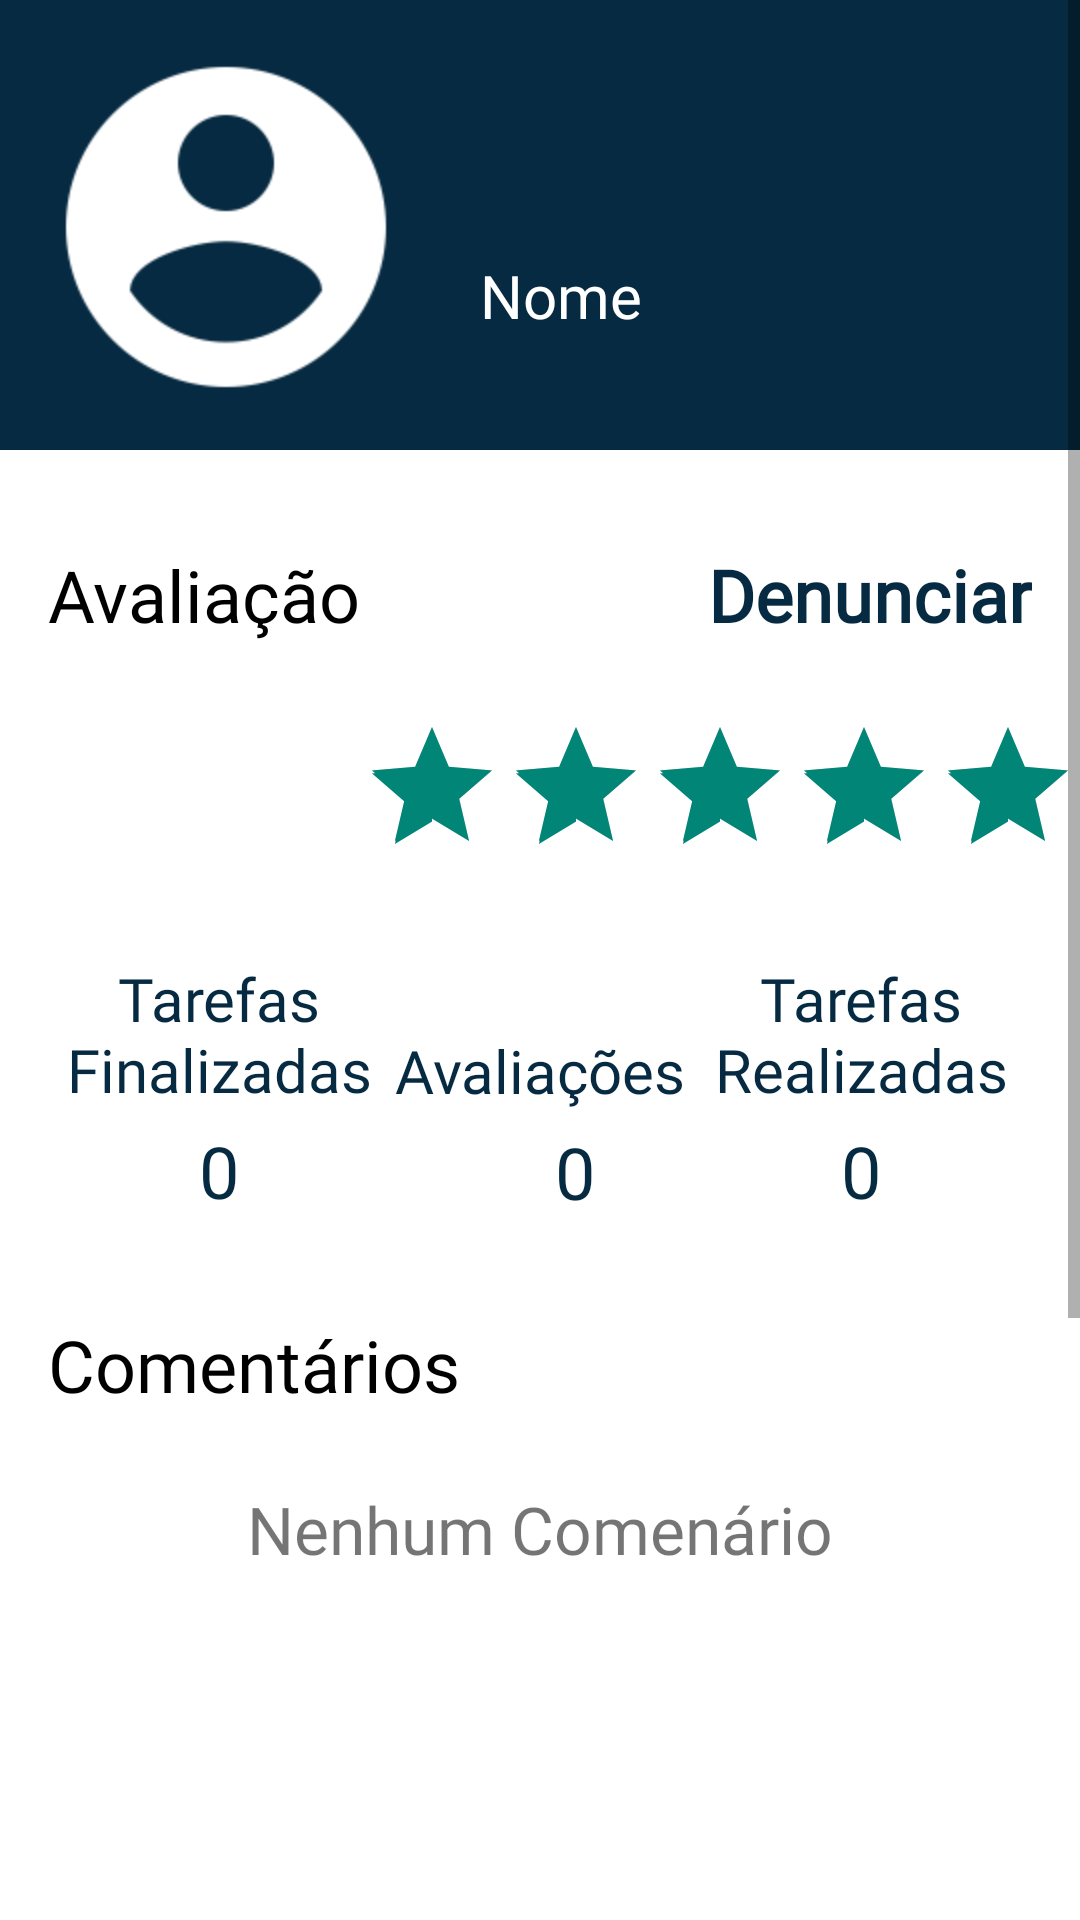

Produce the Android XML layout that renders to this screen, including the resource entries it uses.
<!-- AndroidManifest.xml: application theme AppTheme -->
<!-- res/layout/fragment_pagina_usuario.xml -->
<FrameLayout xmlns:android="http://schemas.android.com/apk/res/android"
    xmlns:app="http://schemas.android.com/apk/res-auto"
    xmlns:tools="http://schemas.android.com/tools"
    android:layout_width="match_parent"
    android:layout_height="wrap_content"
    tools:context="com.connectask.activity.Fragments.PaginaUsuario">

    

    <ScrollView
        android:layout_width="match_parent"
        android:layout_height="wrap_content">

        <android.support.constraint.ConstraintLayout
            android:layout_width="match_parent"
            android:layout_height="wrap_content"
            android:background="@android:color/white">

            <LinearLayout
                android:id="@+id/linearLayout"
                android:layout_width="match_parent"
                android:layout_height="150dp"
                android:background="@color/cor_principal"
                android:orientation="horizontal"
                app:layout_constraintEnd_toEndOf="parent"
                app:layout_constraintStart_toStartOf="parent"
                app:layout_constraintTop_toTopOf="parent">

                <ImageView
                    android:id="@+id/imageViewFoto"
                    android:layout_width="140dp"
                    android:layout_height="wrap_content"
                    android:paddingLeft="20dp"
                    android:paddingRight="10dp"
                    app:srcCompat="@drawable/accountcircle" />

                <TextView
                    android:id="@+id/textViewNome"
                    android:layout_width="match_parent"
                    android:layout_height="wrap_content"
                    android:fontFamily="@font/roboto"
                    android:paddingBottom="40dp"
                    android:paddingLeft="20dp"
                    android:paddingTop="85dp"
                    android:text="Nome"
                    android:textColor="@android:color/white"
                    android:textSize="20sp" />

            </LinearLayout>

            <TextView
                android:id="@+id/textView24"
                android:layout_width="0dp"
                android:layout_height="wrap_content"
                android:layout_marginStart="16dp"
                android:layout_marginTop="32dp"
                android:fontFamily="@font/roboto"
                android:text="Avaliação"
                android:textColor="@android:color/black"
                android:textSize="24sp"
                app:layout_constraintLeft_toLeftOf="parent"
                app:layout_constraintStart_toStartOf="parent"
                app:layout_constraintTop_toBottomOf="@+id/linearLayout" />

            <TextView
                android:id="@+id/textView32"
                android:layout_width="130dp"
                android:layout_height="wrap_content"
                android:layout_marginLeft="8dp"
                android:layout_marginStart="8dp"
                android:layout_marginTop="24dp"
                android:fontFamily="@font/roboto"
                android:text="Tarefas Finalizadas"
                android:textAlignment="center"
                android:textColor="@color/cor_principal"
                android:textSize="20sp"
                app:layout_constraintLeft_toLeftOf="parent"
                app:layout_constraintStart_toStartOf="parent"
                app:layout_constraintTop_toBottomOf="@+id/ratingBar" />

            <TextView
                android:id="@+id/textViewTarefasFinalizadas"
                android:layout_width="wrap_content"
                android:layout_height="wrap_content"
                android:layout_marginTop="4dp"
                android:fontFamily="@font/roboto"
                android:text="0"
                android:textAlignment="center"
                android:textColor="@color/cor_principal"
                android:textSize="24sp"
                app:layout_constraintEnd_toEndOf="@+id/textView32"
                app:layout_constraintStart_toStartOf="@+id/textView32"
                app:layout_constraintTop_toBottomOf="@+id/textView32" />

            <TextView
                android:id="@+id/textViewTsdxofd"
                android:layout_width="130dp"
                android:layout_height="wrap_content"
                android:layout_marginEnd="8dp"
                android:layout_marginRight="8dp"
                android:layout_marginTop="24dp"
                android:fontFamily="@font/roboto"
                android:text="Tarefas Realizadas"
                android:textAlignment="center"
                android:textColor="@color/cor_principal"
                android:textSize="20sp"
                app:layout_constraintEnd_toEndOf="parent"
                app:layout_constraintTop_toBottomOf="@+id/ratingBar" />

            <TextView
                android:id="@+id/textViewTarefasRealizadas"
                android:layout_width="wrap_content"
                android:layout_height="wrap_content"
                android:layout_marginTop="4dp"
                android:fontFamily="@font/roboto"
                android:text="0"
                android:textAlignment="center"
                android:textColor="@color/cor_principal"
                android:textSize="24sp"
                app:layout_constraintEnd_toEndOf="@+id/textViewTsdxofd"
                app:layout_constraintStart_toStartOf="@+id/textViewTsdxofd"
                app:layout_constraintTop_toBottomOf="@+id/textViewTsdxofd" />

            <TextView
                android:id="@+id/textViewAvaliacoesdsfsdsd"
                android:layout_width="130dp"
                android:layout_height="wrap_content"
                android:layout_marginEnd="8dp"
                android:layout_marginLeft="8dp"
                android:layout_marginRight="8dp"
                android:layout_marginStart="8dp"
                android:layout_marginTop="48dp"
                android:fontFamily="@font/roboto"
                android:text="Avaliações"
                android:textAlignment="center"
                android:textColor="@color/cor_principal"
                android:textSize="20sp"
                app:layout_constraintEnd_toStartOf="@+id/textViewTsdxofd"
                app:layout_constraintStart_toEndOf="@+id/textView32"
                app:layout_constraintTop_toBottomOf="@+id/ratingBar" />

            <TextView
                android:id="@+id/textViewAvaliacoes"
                android:layout_width="wrap_content"
                android:layout_height="wrap_content"
                android:layout_marginTop="4dp"
                android:fontFamily="@font/roboto"
                android:text="0"
                android:textAlignment="center"
                android:textColor="@color/cor_principal"
                android:textSize="24sp"
                app:layout_constraintEnd_toEndOf="@+id/textViewAvaliacoesdsfsdsd"
                app:layout_constraintStart_toEndOf="@+id/textView32"
                app:layout_constraintTop_toBottomOf="@+id/textViewAvaliacoesdsfsdsd" />

            <TextView
                android:id="@+id/textViewDenunciar"
                android:layout_width="0dp"
                android:layout_height="wrap_content"
                android:layout_marginEnd="16dp"
                android:fontFamily="@font/roboto"
                android:text="Denunciar"
                android:textColor="@color/cor_principal"
                android:textSize="24sp"
                android:textStyle="bold"
                app:layout_constraintBottom_toBottomOf="@+id/textView24"
                app:layout_constraintEnd_toEndOf="parent"
                app:layout_constraintRight_toRightOf="parent"
                app:layout_constraintTop_toTopOf="@+id/textView24" />

            <RatingBar
                android:id="@+id/ratingBar"
                android:layout_width="wrap_content"
                android:layout_height="wrap_content"
                android:layout_gravity="center_horizontal"
                android:layout_marginTop="24dp"
                android:isIndicator="true"
                android:numStars="5"
                android:padding="0dp"
                android:rating="5"
                android:stepSize="1"
                app:layout_constraintEnd_toEndOf="parent"
                app:layout_constraintLeft_toLeftOf="parent"
                app:layout_constraintTop_toBottomOf="@+id/textViewDenunciar" />

            <TextView
                android:id="@+id/textViewNComentario"
                android:layout_width="0dp"
                android:layout_height="wrap_content"
                android:layout_marginEnd="16dp"
                android:layout_marginRight="16dp"
                android:layout_marginStart="16dp"
                android:layout_marginTop="24dp"
                android:fontFamily="@font/roboto"
                android:text="Nenhum Comenário"
                android:textAlignment="center"
                android:textSize="22sp"
                app:layout_constraintEnd_toEndOf="parent"
                app:layout_constraintHorizontal_bias="0.0"
                app:layout_constraintLeft_toLeftOf="parent"
                app:layout_constraintRight_toRightOf="parent"
                app:layout_constraintStart_toStartOf="parent"
                app:layout_constraintTop_toBottomOf="@+id/textView47" />

            <TextView
                android:id="@+id/textView47"
                android:layout_width="0dp"
                android:layout_height="wrap_content"
                android:layout_marginStart="16dp"
                android:layout_marginTop="32dp"
                android:fontFamily="@font/roboto"
                android:text="Comentários"
                android:textColor="@android:color/black"
                android:textSize="24sp"
                app:layout_constraintEnd_toEndOf="parent"
                app:layout_constraintHorizontal_bias="0.0"
                app:layout_constraintLeft_toLeftOf="parent"
                app:layout_constraintRight_toRightOf="parent"
                app:layout_constraintStart_toStartOf="parent"
                app:layout_constraintTop_toBottomOf="@+id/textViewAvaliacoes" />

            <ListView
                android:id="@+id/listViewComentarios"
                android:layout_width="wrap_content"
                android:layout_height="400dp"
                android:layout_marginLeft="4dp"
                android:layout_marginTop="8dp"
                android:background="@android:color/white"
                android:divider="@null"
                android:paddingVertical="20dp"
                android:scrollbars="vertical"
                app:layout_constraintBottom_toBottomOf="parent"
                app:layout_constraintEnd_toEndOf="parent"
                app:layout_constraintLeft_toLeftOf="parent"
                app:layout_constraintTop_toBottomOf="@+id/textViewNComentario" />

        </android.support.constraint.ConstraintLayout>
    </ScrollView>

</FrameLayout>
<!-- resources referenced by this layout -->
<resources>
  <color name="cor_principal">#062a41</color>
  <!-- drawable accountcircle: png bitmap (drawable, 3308 bytes) -->
  <style name="AppTheme" parent="Theme.AppCompat.Light.DarkActionBar">
          
          <item name="colorPrimaryDark">@color/cor_secundaria</item>
          <item name="windowNoTitle">true</item>
      </style>
  <color name="cor_secundaria">#e3062a41</color>
</resources>
